Labelled photos from "components", an image-classification folder in jndudek/ICARIS. The possible labels are: null, power, resistor.

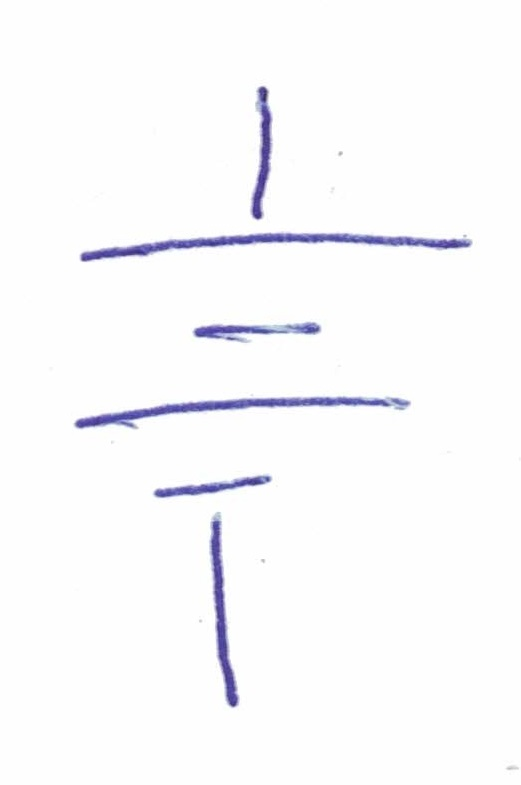
Label: power

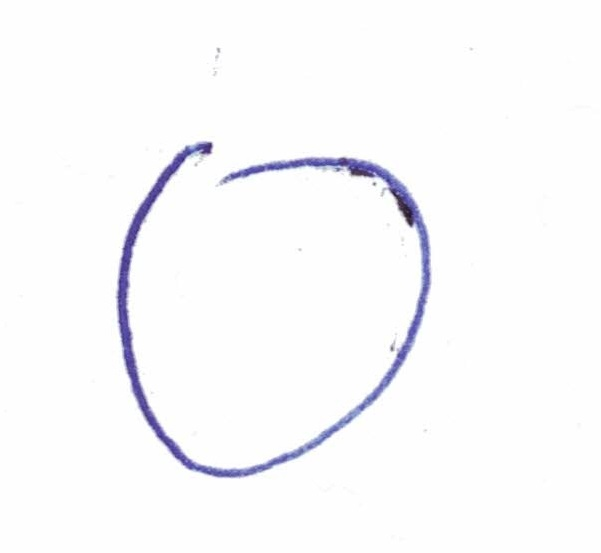
Label: null

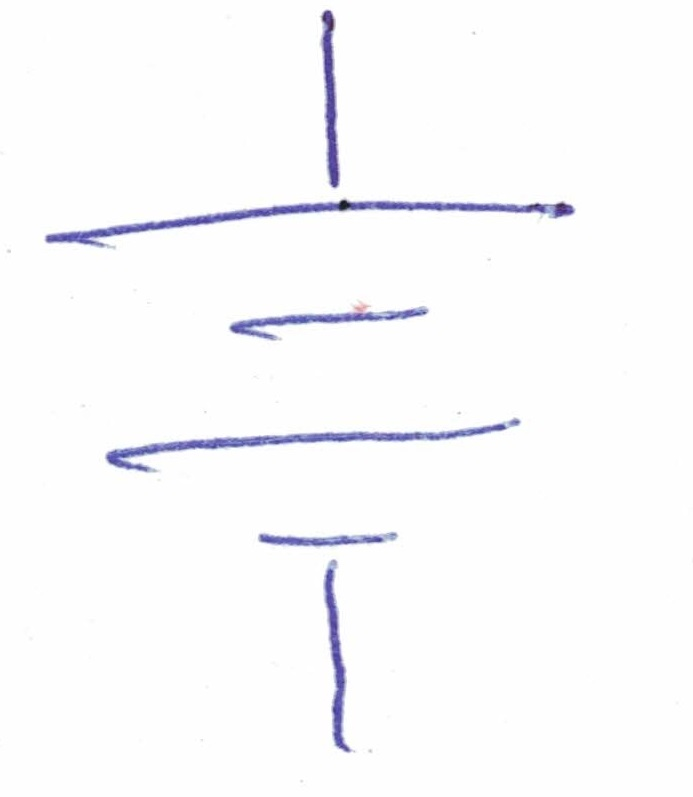
Label: power

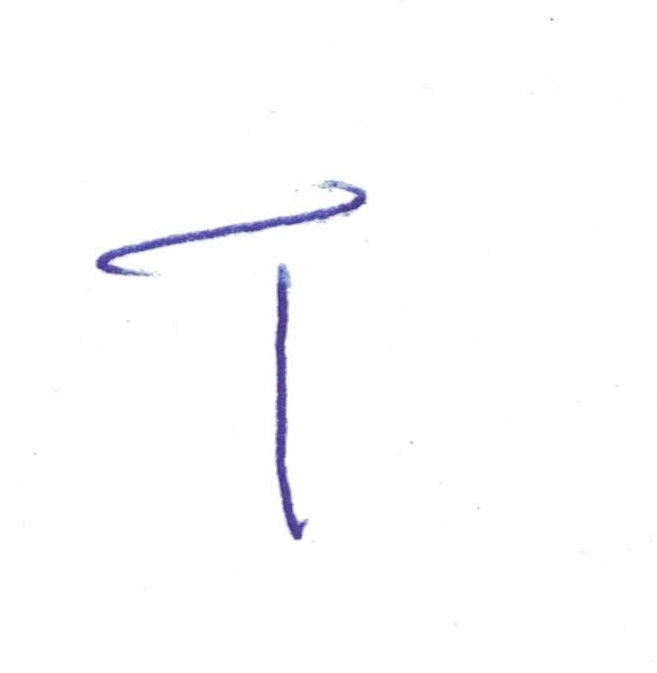
Label: null

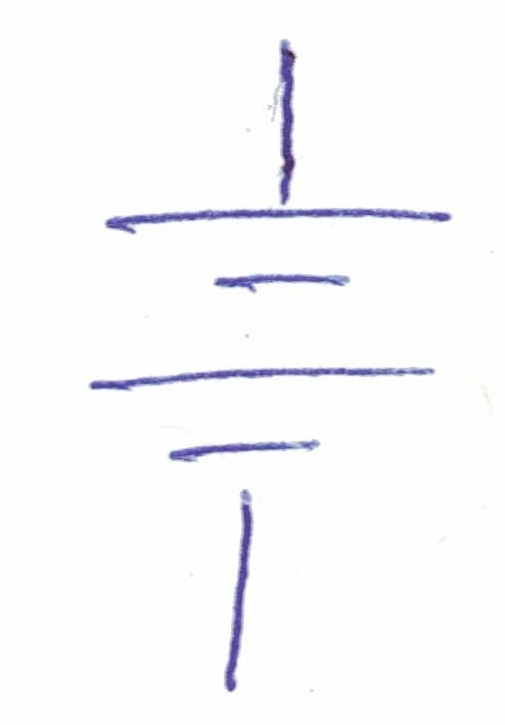
Label: power
